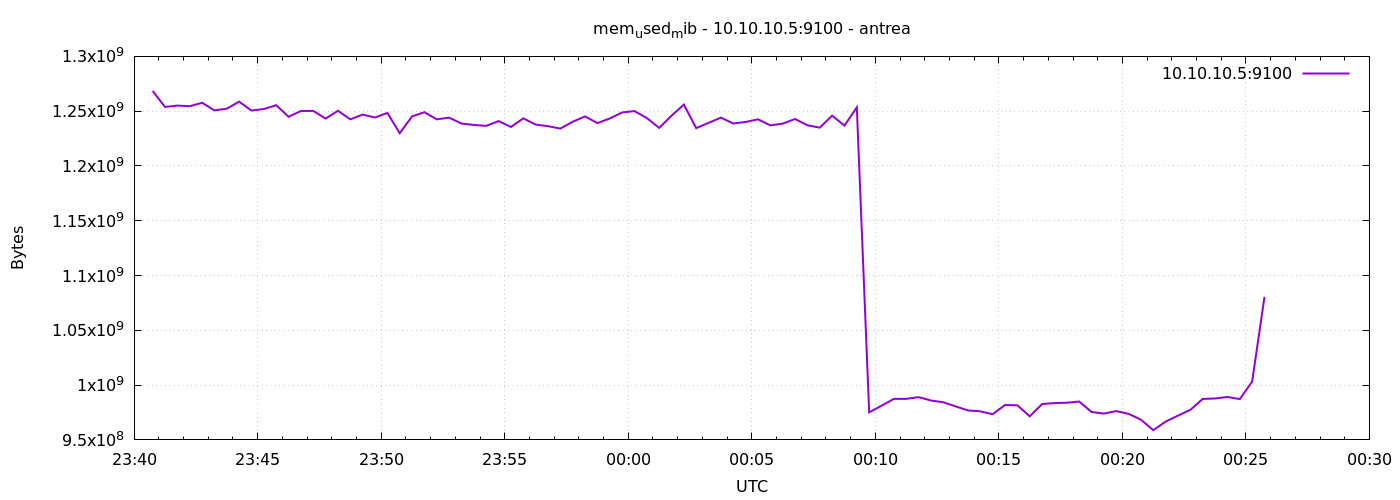

The data file committed next to this chart (first rows):
1777246845	1268432896
1777246875	1253863424
1777246905	1255100416
1777246935	1254506496
1777246965	1257668608
1777246995	1250709504
1777247025	1252282368
1777247055	1258692608
1777247085	1250553856
1777247115	1251979264
1777247145	1255436288
1777247175	1244897280
1777247205	1250152448
1777247235	1250238464
1777247265	1243222016
1777247295	1250336768
1777247325	1242529792
1777247355	1246887936
1777247385	1244229632
1777247415	1248403456
1777247445	1229910016
1777247475	1245237248
1777247505	1249046528
1777247535	1242554368
1777247565	1244086272
1777247595	1238716416
1777247625	1237438464
1777247655	1236574208
1777247685	1240952832
1777247715	1235587072
1777247745	1243426816
1777247775	1237786624
1777247805	1236307968
1777247835	1234112512
1777247865	1240342528
1777247895	1245220864
1777247925	1239101440
1777247955	1243308032
1777247985	1248821248
1777248015	1250099200
1777248045	1243750400
1777248075	1234735104
1777248105	1245876224
1777248135	1256017920
1777248165	1234522112
1777248195	1239339008
1777248225	1244098560
1777248255	1238749184
1777248285	1240154112
1777248315	1242558464
1777248345	1237028864
1777248375	1238638592
1777248405	1242857472
1777248435	1237135360
1777248465	1234952192
1777248495	1245917184
1777248525	1236791296
1777248555	1253519360
1777248585	975134720
1777248615	981192704
1777248645	987430912
... 30 more rows
